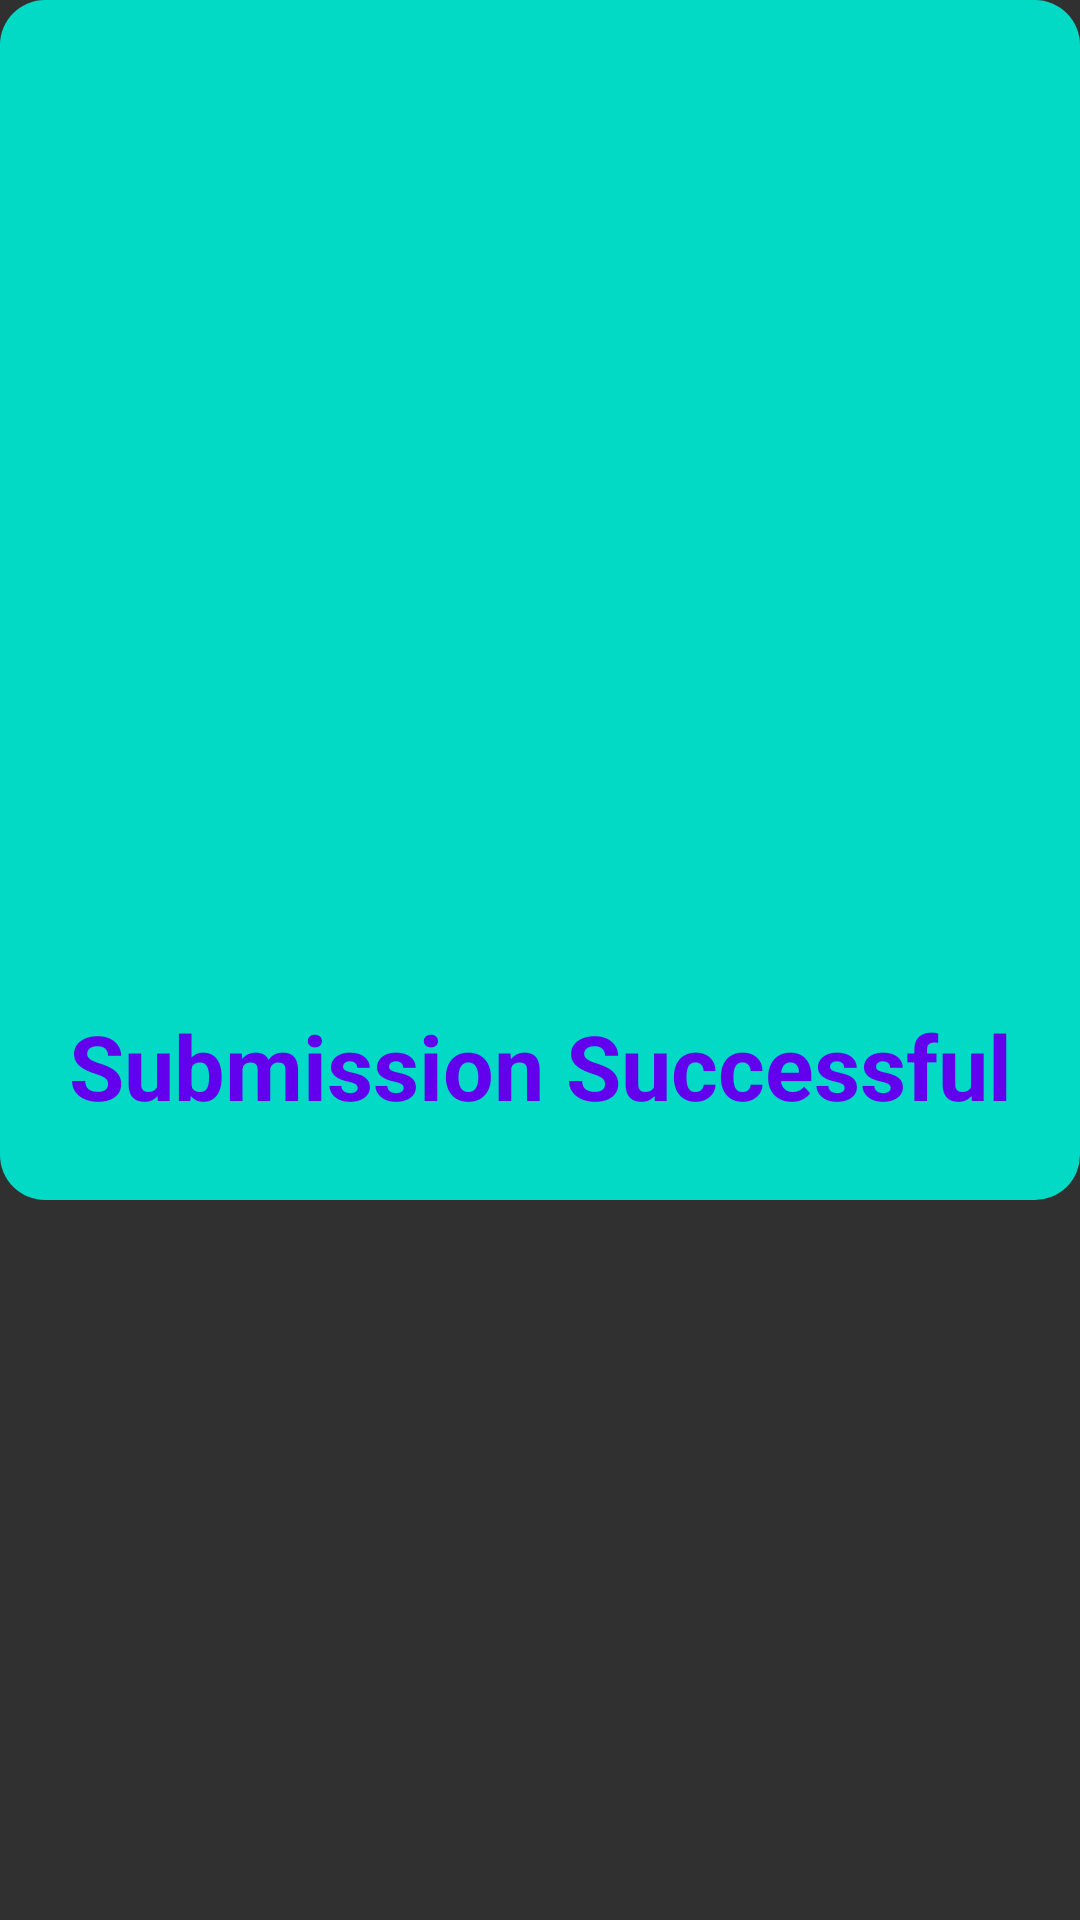

Reconstruct the res/layout file that produces this screen, plus the resources it refers to.
<!-- AndroidManifest.xml: application theme AppTheme -->
<!-- res/layout/submission_succesfull_dialog.xml -->
<?xml version="1.0" encoding="utf-8"?>
<androidx.constraintlayout.widget.ConstraintLayout xmlns:android="http://schemas.android.com/apk/res/android"
    xmlns:app="http://schemas.android.com/apk/res-auto"
    xmlns:tools="http://schemas.android.com/tools"
    android:layout_width="match_parent"
    android:layout_height="match_parent">

    <ImageView
        android:id="@+id/imageView2"
        android:layout_width="0dp"
        android:layout_height="400dp"
        app:layout_constraintBottom_toBottomOf="parent"
        app:layout_constraintEnd_toEndOf="parent"
        app:layout_constraintHorizontal_bias="1.0"
        app:layout_constraintStart_toStartOf="parent"
        app:layout_constraintTop_toTopOf="parent"
        app:layout_constraintVertical_bias="0.0"
        app:srcCompat="@drawable/confirm_dialog_background" />

    <ImageView
        android:id="@+id/imageView3"
        android:layout_width="228dp"
        android:layout_height="141dp"
        android:layout_marginTop="32dp"
        app:layout_constraintEnd_toEndOf="parent"
        app:layout_constraintHorizontal_bias="0.497"
        app:layout_constraintStart_toStartOf="parent"
        app:layout_constraintTop_toTopOf="@+id/imageView2"
        app:srcCompat="@drawable/check" />

    <TextView
        android:id="@+id/textView3"
        android:layout_width="wrap_content"
        android:layout_height="33dp"
        android:layout_marginBottom="32dp"
        android:text="Submission Successful"
        android:textColor="@color/colorPrimary"
        android:textSize="30sp"
        android:textStyle="bold"
        app:layout_constraintBottom_toBottomOf="@+id/imageView2"
        app:layout_constraintEnd_toEndOf="parent"
        app:layout_constraintStart_toStartOf="parent" />

</androidx.constraintlayout.widget.ConstraintLayout>
<!-- resources referenced by this layout -->
<resources>
  <!-- drawable confirm_dialog_background (drawable) -->
  <?xml version="1.0" encoding="utf-8"?>
  <selector xmlns:android="http://schemas.android.com/apk/res/android">
  <item>
      <shape>
          <corners android:radius="15dp"/>
          <solid android:color="@color/colorAccent"/>
      </shape>
  </item>
  </selector>
  <style name="AppTheme" parent="Theme.AppCompat.NoActionBar">
          
          <item name="windowNoTitle">true</item>
          <item name="colorPrimary">@color/colorPrimary</item>
          <item name="colorPrimaryDark">@color/colorPrimaryDark</item>
          <item name="colorAccent">@color/colorAccent</item>
      </style>
  <!-- not gathered from this repository: default colours our renderer supplied (Android Studio template values) -->
  <color name="colorPrimary">#FF6200EE</color>
  <color name="colorPrimaryDark">#FF3700B3</color>
  <color name="colorAccent">#FF03DAC5</color>
</resources>
